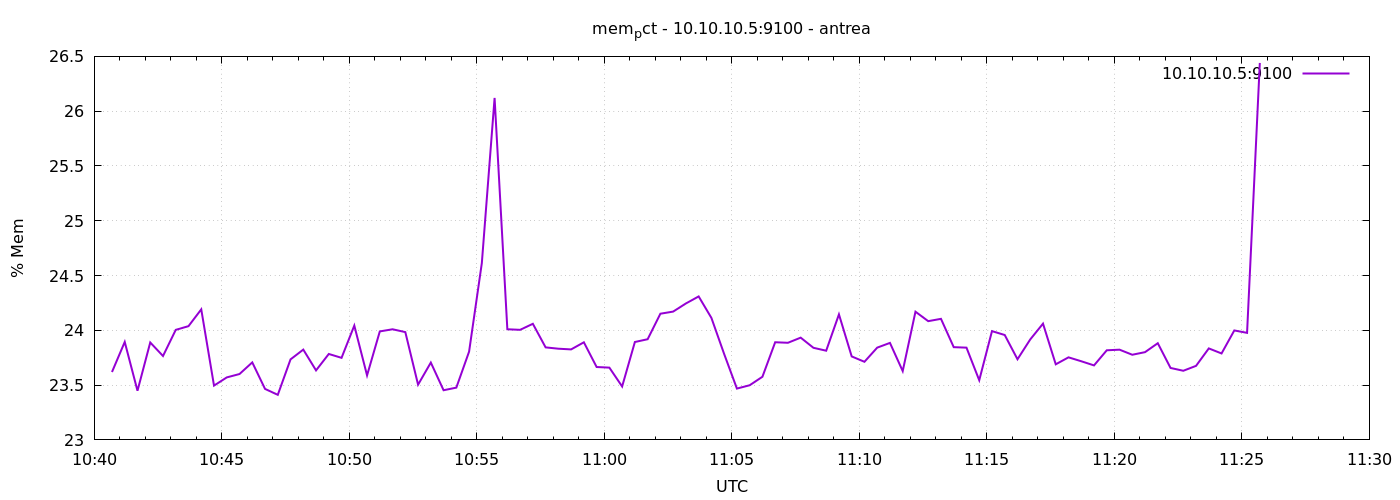

Values plotted in this chart, from the file beside it:
1777113642	23.619469423787653
1777113672	23.89
1777113702	23.45
1777113732	23.89
1777113762	23.77
1777113792	24
1777113822	24.04
1777113852	24.19
1777113882	23.5
1777113912	23.57
1777113942	23.6
1777113972	23.71
1777114002	23.47
1777114032	23.41
1777114062	23.73
1777114092	23.82
1777114122	23.63
1777114152	23.78
1777114182	23.75
1777114212	24.04
1777114242	23.59
1777114272	23.99
1777114302	24.01
1777114332	23.98
1777114362	23.5
1777114392	23.71
1777114422	23.45
1777114452	23.48
1777114482	23.81
1777114512	24.61
1777114542	26.12
1777114572	24.01
1777114602	24
1777114632	24.06
1777114662	23.84
1777114692	23.83
1777114722	23.83
1777114752	23.89
1777114782	23.67
1777114812	23.66
1777114842	23.49
1777114872	23.89
1777114902	23.92
1777114932	24.15
1777114962	24.17
1777114992	24.25
1777115022	24.31
1777115052	24.11
1777115082	23.78
1777115112	23.47
1777115142	23.5
1777115172	23.58
1777115202	23.89
1777115232	23.89
1777115262	23.93
1777115292	23.84
1777115322	23.81
1777115352	24.15
1777115382	23.76
1777115412	23.71
1777115442	23.84
... 30 more rows
